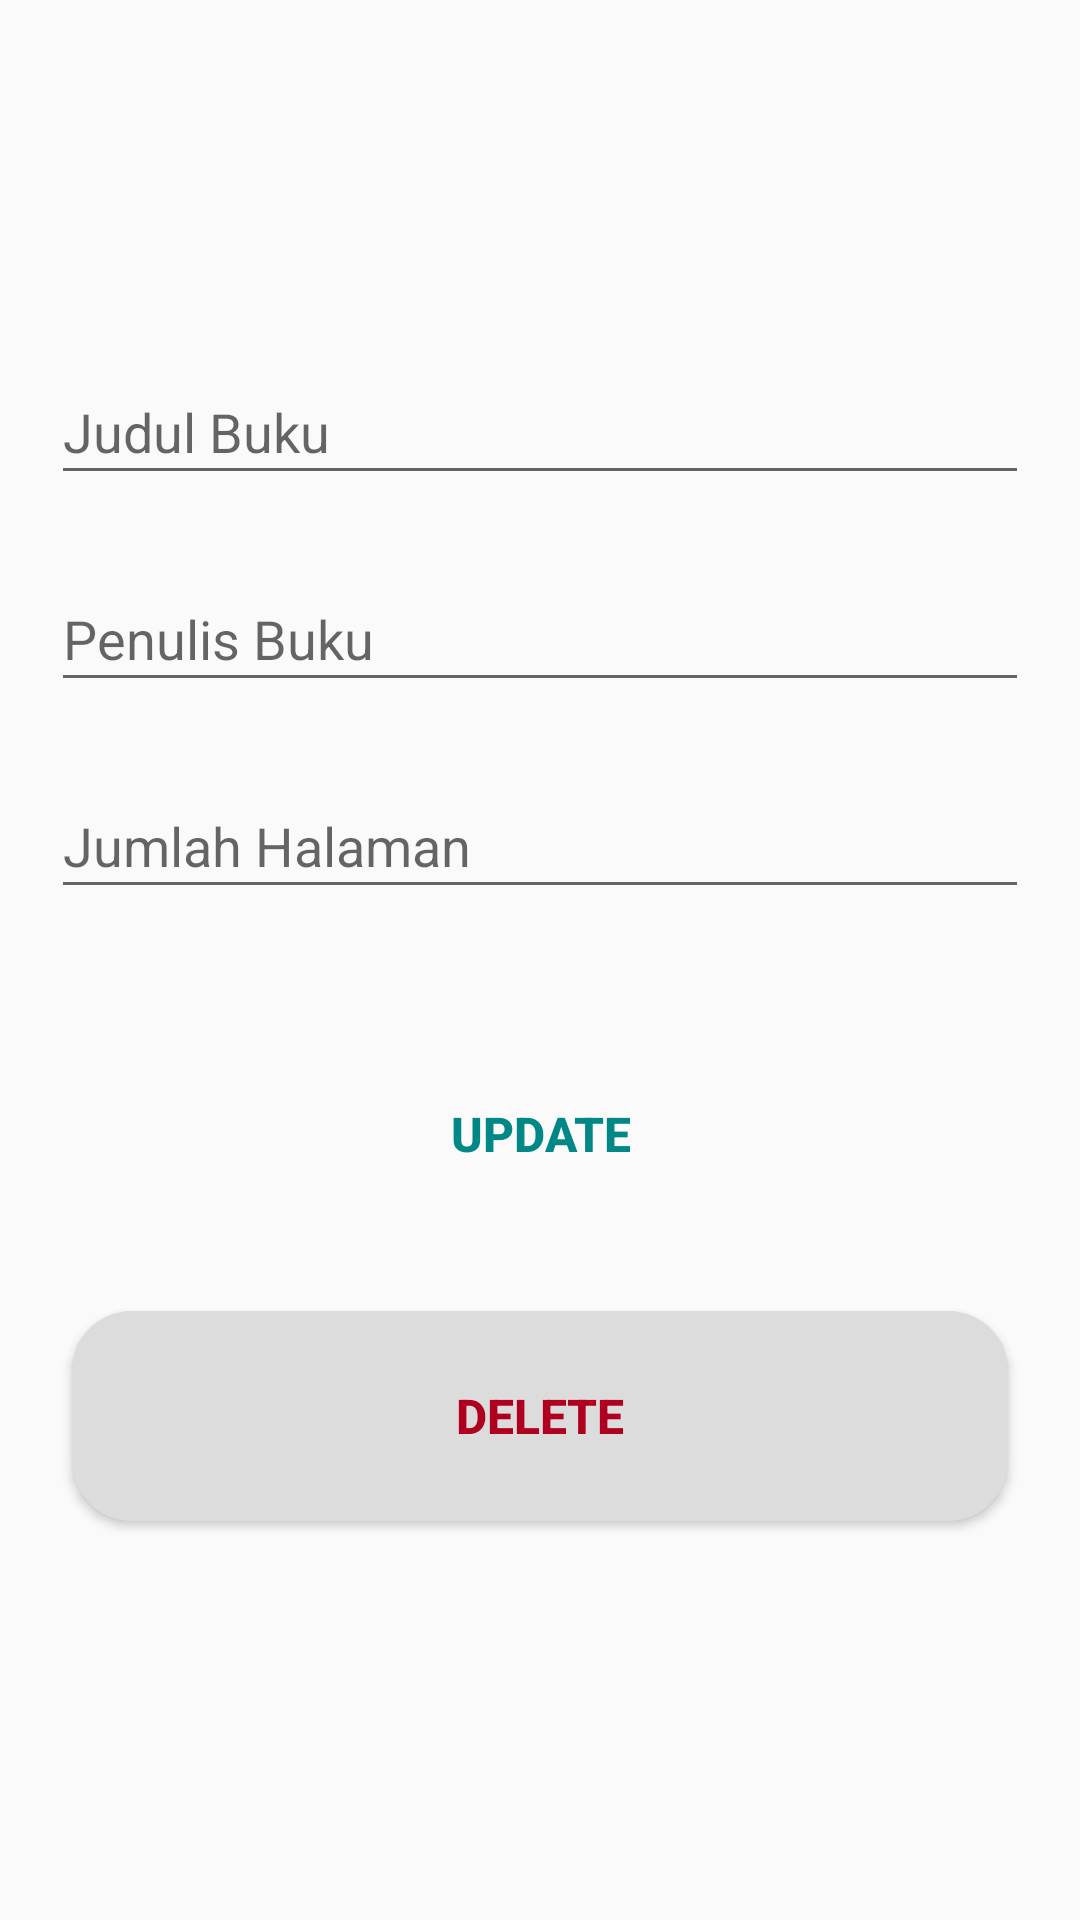

Layout XML and referenced resources for this Android screen:
<!-- AndroidManifest.xml: application theme Theme.ProyekMini02 -->
<!-- res/layout/activity_update.xml -->
<?xml version="1.0" encoding="utf-8"?>
<androidx.constraintlayout.widget.ConstraintLayout xmlns:android="http://schemas.android.com/apk/res/android"
    xmlns:app="http://schemas.android.com/apk/res-auto"
    xmlns:tools="http://schemas.android.com/tools"
    android:layout_width="match_parent"
    android:layout_height="match_parent"
    tools:context=".AddActivity"
    >

    <EditText
        android:id="@+id/title_input2"
        android:layout_width="326dp"
        android:layout_height="45dp"
        android:layout_marginTop="120dp"
        android:ems="10"
        android:hint="Judul Buku"
        android:inputType="textPersonName"
        app:layout_constraintEnd_toEndOf="parent"
        app:layout_constraintHorizontal_bias="0.497"
        app:layout_constraintStart_toStartOf="parent"
        app:layout_constraintTop_toTopOf="parent" />

    <EditText
        android:id="@+id/author_input2"
        android:layout_width="326dp"
        android:layout_height="45dp"
        android:layout_marginTop="24dp"
        android:ems="10"
        android:hint="Penulis Buku"
        android:inputType="textPersonName"
        app:layout_constraintEnd_toEndOf="parent"
        app:layout_constraintHorizontal_bias="0.497"
        app:layout_constraintStart_toStartOf="parent"
        app:layout_constraintTop_toBottomOf="@+id/title_input2" />

    <EditText
        android:id="@+id/pages_input2"
        android:layout_width="326dp"
        android:layout_height="45dp"
        android:layout_marginTop="24dp"
        android:ems="10"
        android:hint="Jumlah Halaman"
        android:inputType="number"
        app:layout_constraintEnd_toEndOf="parent"
        app:layout_constraintHorizontal_bias="0.497"
        app:layout_constraintStart_toStartOf="parent"
        app:layout_constraintTop_toBottomOf="@+id/author_input2" />

    <Button
        android:id="@+id/update_button"
        android:layout_width="match_parent"
        android:layout_height="70dp"
        android:layout_marginStart="24dp"
        android:layout_marginTop="40dp"
        android:layout_marginEnd="24dp"
        android:textColor="@color/teal_700"
        android:background="@drawable/button_bg_update"
        android:text="Update"
        android:textSize="48px"
        android:textStyle="bold"
        app:layout_constraintEnd_toEndOf="parent"
        app:layout_constraintStart_toStartOf="parent"
        app:layout_constraintTop_toBottomOf="@+id/pages_input2" />

    <Button
        android:id="@+id/delete_button"
        android:layout_width="match_parent"
        android:layout_height="70dp"
        android:layout_marginStart="24dp"
        android:layout_marginTop="24dp"
        android:layout_marginEnd="24dp"
        android:background="@drawable/button_bg_delete"
        android:textColor="@color/design_default_color_error"
        android:text="Delete"
        android:textSize="48px"
        android:textStyle="bold"
        app:layout_constraintEnd_toEndOf="parent"
        app:layout_constraintHorizontal_bias="0.0"
        app:layout_constraintStart_toStartOf="parent"
        app:layout_constraintTop_toBottomOf="@+id/update_button" />

</androidx.constraintlayout.widget.ConstraintLayout>
<!-- resources referenced by this layout -->
<resources>
  <!-- drawable button_bg_delete (drawable) -->
  <?xml version="1.0" encoding="utf-8"?>
  <shape android:shape="rectangle" xmlns:android="http://schemas.android.com/apk/res/android">
      <solid android:color="#DCDCDC"/>
      <corners android:radius="20dp"/>
  </shape>
  <style name="Theme.ProyekMini02" parent="Theme.AppCompat.Light.NoActionBar">
          
          <item name="colorPrimary">@color/purple_500</item>
          <item name="colorPrimaryVariant">@color/purple_700</item>
          <item name="colorOnPrimary">@color/white</item>
          
          <item name="colorSecondary">@color/teal_200</item>
          <item name="colorSecondaryVariant">@color/teal_700</item>
          <item name="colorOnSecondary">@color/black</item>
          
          <item name="android:statusBarColor" tools:targetApi="l">?attr/colorPrimaryVariant</item>
          
      </style>
  <!-- not gathered from this repository: default colours our renderer supplied (Android Studio template values) -->
  <color name="purple_500">#FF6200EE</color>
  <color name="purple_700">#FF3700B3</color>
  <color name="teal_200">#FF03DAC5</color>
  <color name="teal_700">#FF018786</color>
  <color name="black">#FF000000</color>
  <color name="white">#FFFFFFFF</color>
</resources>
